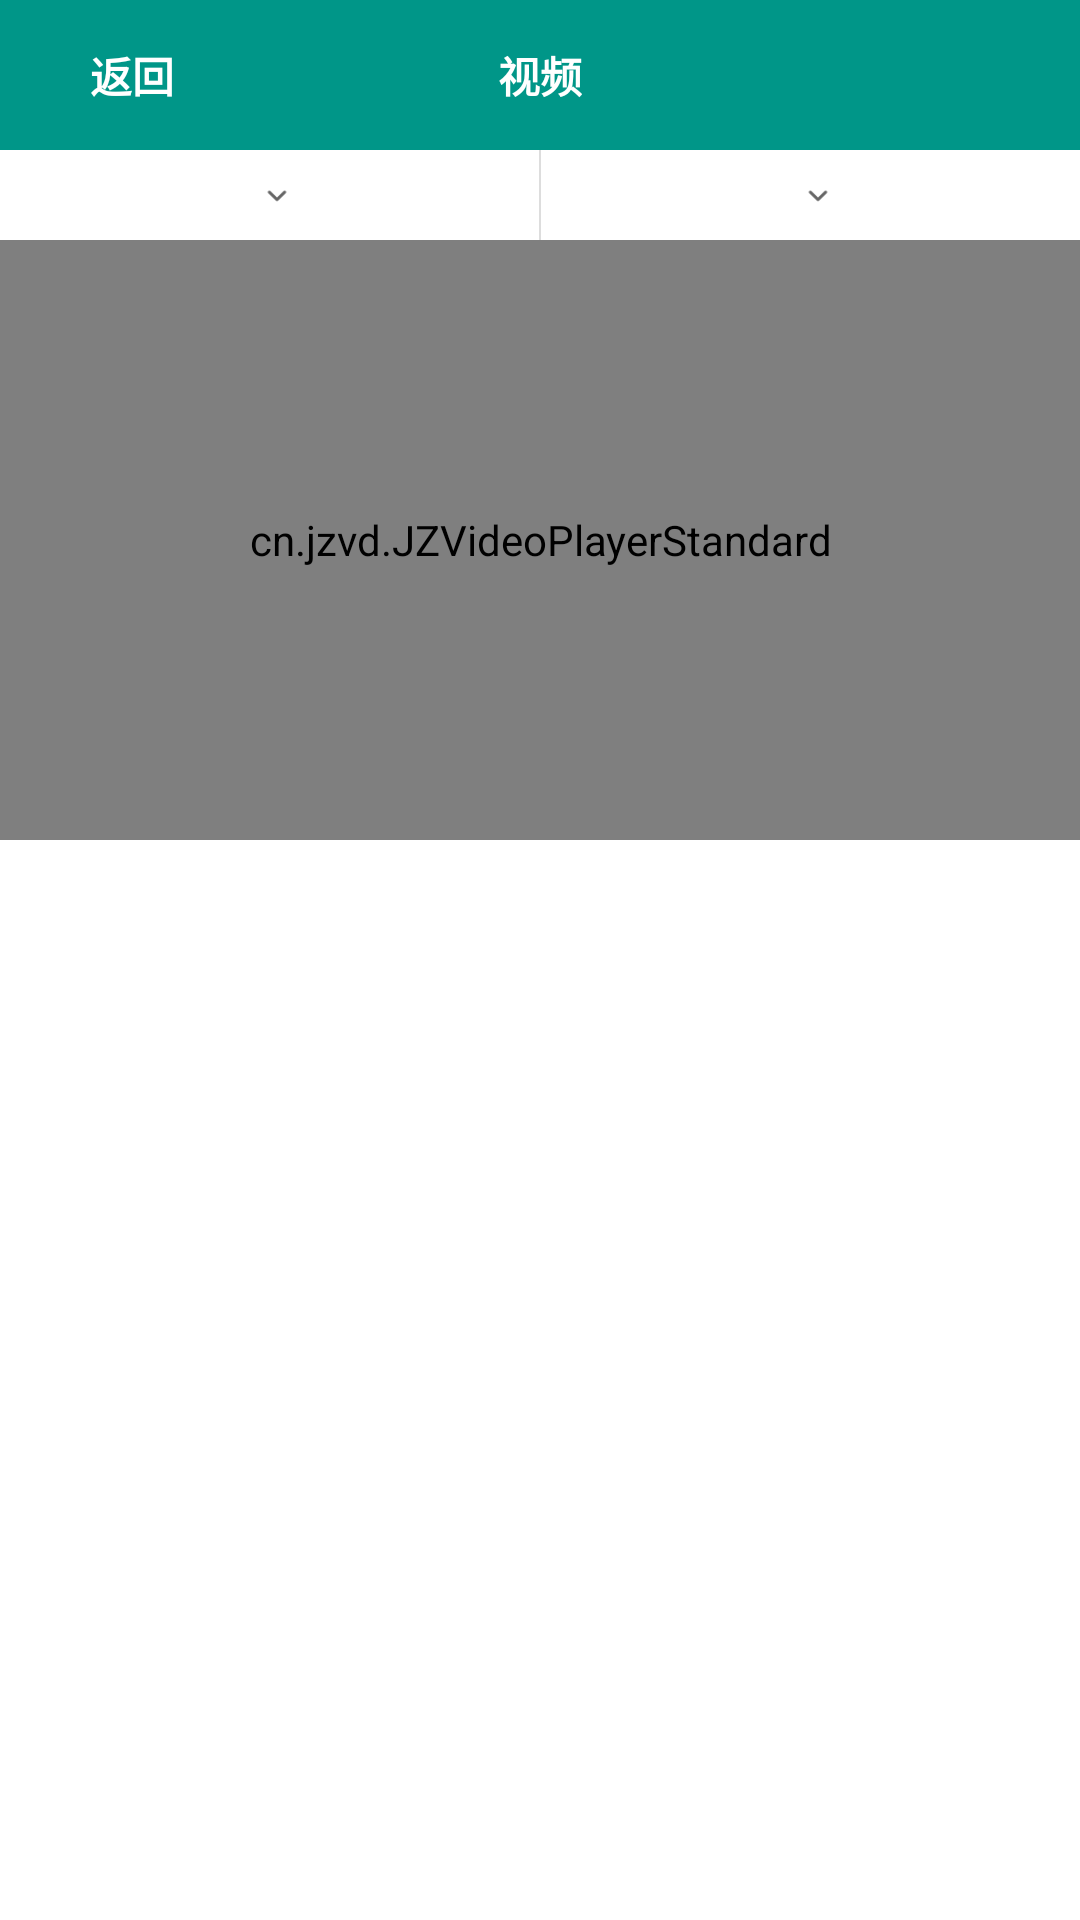

Write the Android layout XML for this screen, with the resource values it uses.
<!-- AndroidManifest.xml: activity theme AppTheme.Transparent -->
<!-- res/layout/activity_video.xml -->
<?xml version="1.0" encoding="utf-8"?>
<LinearLayout xmlns:android="http://schemas.android.com/apk/res/android"
    xmlns:app="http://schemas.android.com/apk/res-auto"
    xmlns:tools="http://schemas.android.com/tools"
    android:layout_width="match_parent"
    android:layout_height="match_parent"
    android:background="@color/white"
    android:orientation="vertical"
    tools:context="com.cxzy.xxjg.ui.activitys.VideoActivity">

    <RelativeLayout
        android:id="@+id/action_bar_id"
        android:layout_width="match_parent"
        android:layout_height="@dimen/app_default_actionbar_height"
        android:layout_weight="0"
        android:background="@color/main_style_color">

        <LinearLayout
            android:id="@+id/back_btn_id"
            android:layout_width="wrap_content"
            android:layout_height="wrap_content"
            android:layout_centerVertical="true"
            android:gravity="center"
            android:orientation="horizontal">

            <ImageView
                android:id="@+id/main_person_id"
                android:layout_width="30dp"
                android:layout_height="50dp"
                android:layout_alignParentLeft="true"
                android:paddingBottom="14dp"
                android:paddingLeft="12dp"
                android:paddingRight="4dp"
                android:paddingTop="14dp"
                android:src="@drawable/icon_left_white" />

            <TextView
                android:layout_width="wrap_content"
                android:layout_height="wrap_content"
                android:text="返回"
                android:textColor="@android:color/white"
                android:textSize="14dp"
                android:textStyle="bold" />

        </LinearLayout>

        <TextView
            android:id="@+id/main_title_id"
            android:layout_width="wrap_content"
            android:layout_height="wrap_content"
            android:layout_centerInParent="true"
            android:text="视频"
            android:textColor="@android:color/white"
            android:textSize="14dp"
            android:textStyle="bold" />

    </RelativeLayout>

    <include layout="@layout/layout_communal_select" />

    <cn.jzvd.JZVideoPlayerStandard
        android:id="@+id/videoplayer"
        android:layout_width="match_parent"
        android:layout_height="200dp"
        android:background="@color/white"/>
</LinearLayout>
<!-- res/layout/layout_communal_select.xml (included above) -->
<?xml version="1.0" encoding="utf-8"?>
<LinearLayout xmlns:android="http://schemas.android.com/apk/res/android"
    android:layout_width="match_parent"
    android:layout_height="wrap_content"
    android:background="@color/white"
    android:orientation="horizontal"
    >

    <LinearLayout
        android:id="@+id/ll_canteen_select"
        android:layout_width="match_parent"
        android:layout_height="30dp"
        android:orientation="horizontal"
        android:gravity="center"
        android:layout_weight="1"
        >

        <TextView
            android:id="@+id/tv_canteen_show"
            style="@style/main_text_style"
            android:textSize="14dp"
            />
        
        <ImageView
            android:layout_width="14dp"
            android:layout_height="14dp"
            android:layout_marginLeft="5dp"
            android:background="@drawable/icon_down"
            />

    </LinearLayout>

    <View
        android:layout_width="0.5dp"
        android:layout_height="match_parent"
        android:background="@color/main_line_color"
        />

    <LinearLayout
        android:id="@+id/ll_time_select"
        android:layout_width="match_parent"
        android:layout_height="30dp"
        android:orientation="horizontal"
        android:gravity="center"
        android:layout_weight="1"
        >

        <TextView
            android:id="@+id/tv_time_show"
            style="@style/main_text_style"
            android:textSize="14dp"
            />

        <ImageView
            android:layout_width="14dp"
            android:layout_height="14dp"
            android:layout_marginLeft="5dp"
            android:background="@drawable/icon_down"
            />

    </LinearLayout>

</LinearLayout>
<!-- resources referenced by this layout -->
<resources>
  <color name="main_line_color">#ddd</color>
  <color name="main_style_color">#009688</color>
  <color name="white">#ffffff</color>
  <dimen name="app_default_actionbar_height">50dp</dimen>
  <!-- drawable icon_down: png bitmap (drawable-xhdpi, 1302 bytes) -->
  <style name="main_text_style">
          <item name="android:layout_width">wrap_content</item>
          <item name="android:layout_height">wrap_content</item>
          <item name="android:textColor">@color/main_text_color</item>
          <item name="android:textSize">15dp</item>
      </style>
  <style name="AppTheme.Transparent">
          <item name="android:windowBackground">@android:color/transparent</item>
          <item name="android:windowIsTranslucent">true</item>
      </style>
  <color name="main_text_color">#444</color>
</resources>
